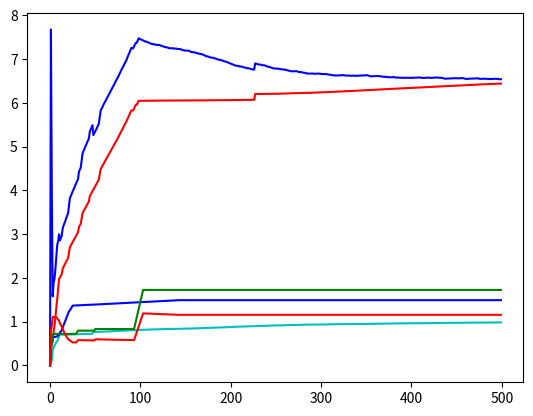

The matplotlib source for this figure:
import numpy as np
import math
import matplotlib.pyplot as pl
import scipy as sp
import matplotlib as mpl

N_arms = 4
N_users = 5
ucb_alpha = 1
thompson_alpha = 3
t = 1


class user :
	def __init__(self,nbu,index):
		self.nbu = nbu 					#neighbouring users in graph
		self.index = index						

		self.alpha = np.ones(N_arms)    #beta params
		self.beta = np.ones(N_arms)

		self.est_mean = np.zeros(N_arms)      #ucb algorithm params
		self.ucb = np.zeros(N_arms)
		self.num_pulled = np.zeros(N_arms)
		self.num_chosen = np.zeros(N_arms)

		self.regret = [0]     # regret

	def reset(self):
		self.alpha = np.ones(N_arms)    #beta params
		self.beta = np.ones(N_arms)

		self.est_mean = np.zeros(N_arms)      #ucb algorithm params
		self.ucb = np.zeros(N_arms)
		self.num_pulled = np.zeros(N_arms)
		self.num_chosen = np.zeros(N_arms)

		self.regret = [0]     # regret


	def updateThompDistr(self,arm,bern):
		self.num_pulled[arm] += 1
		self.alpha[arm] = self.alpha[arm] + thompson_alpha*bern
		self.beta[arm] = self.beta[arm] + thompson_alpha*(1 - bern)				

	def updateUCBEst(self,arm,bern):
		self.num_pulled[arm] += 1
		self.est_mean[arm] = (self.est_mean[arm]*(self.num_pulled[arm] - 1) + bern)/(self.num_pulled[arm])
		self.ucb[arm] = math.sqrt(ucb_alpha*math.log(t) / (2*self.num_pulled[arm]))

	def updateUCBTime(self):
		for i in range(N_arms):
			self.ucb[i] = math.sqrt(ucb_alpha*math.log(t) / (2*self.num_pulled[i]))



def updateThompGraph(users,armGraph,armPulled,userArrived):
	reward = np.random.binomial(1,actualBernMeans[userArrived.index][armPulled])
	inst_regret = np.amax(actualBernMeans[userArrived.index])-actualBernMeans[userArrived.index][armPulled]
	#print(inst_regret)
	#print(userArrived.index)
	#print(" ")
	temp = userArrived.regret[-1] + inst_regret
	userArrived.regret = np.append(userArrived.regret,temp)

	userArrived.updateThompDistr(armPulled,reward)

	for i in range(userArrived.nbu.size):
		reward1 = np.random.binomial(1,actualBernMeans[userArrived.nbu[i]][armPulled])
		users[userArrived.nbu[i]].updateThompDistr(armPulled,reward1)

	for i in range(armGraph[armPulled].size):
		reward2 = np.random.binomial(1,actualBernMeans[userArrived.index][armGraph[armPulled][i]])
		userArrived.updateThompDistr(armGraph[armPulled][i],reward2)

def updateUCBGraph(users,armGraph,armPulled,userArrived):
	reward = np.random.binomial(1,actualBernMeans[userArrived.index][armPulled])
	inst_regret = np.amax(actualBernMeans[userArrived.index])-actualBernMeans[userArrived.index][armPulled]
	temp = userArrived.regret[-1] + inst_regret
	userArrived.regret = np.append(userArrived.regret,temp)

	userArrived.updateUCBEst(armPulled,reward)

	for i in range(userArrived.nbu.size):
		reward1 = np.random.binomial(1,actualBernMeans[userArrived.nbu[i]][armPulled])
		users[userArrived.nbu[i]].updateUCBEst(armPulled,reward1)

	for i in range(armGraph[armPulled].size):
		reward2 = np.random.binomial(1,actualBernMeans[userArrived.index][armGraph[armPulled][i]])
		userArrived.updateUCBEst(armGraph[armPulled][i],reward2)

def armToPullThomp(userArrived,armToPull):
	generated = np.random.beta(userArrived.alpha,userArrived.beta,(N_arms))
	armToPull = np.argmax(generated)
	#print(armToPull)
	return armToPull

def armToPullUCB(userArrived,armToPull):
	armToPull = -1
	userArrived.updateUCBTime()
	for i in range(userArrived.num_pulled.size):
		if userArrived.num_pulled[i] == 0:
			armToPull = i
			break

	if armToPull == -1:
		generated = userArrived.est_mean + userArrived.ucb
		armToPull = np.argmax(generated)

	return armToPull

def simulation(T,users,armGraph,isThompson):
	t = 1
	for i in range(T):
		gen = int(np.random.uniform(0,N_users)) 
		armToPull = -1
		if isThompson == 1:
			armToPull = armToPullThomp(users[gen],armToPull)
			users[gen].num_chosen[armToPull] += 1
			#print(armToPull)
			updateThompGraph(users,armGraph,armToPull,users[gen])
		else:
			armToPull = armToPullUCB(users[gen],armToPull)
			users[gen].num_chosen[armToPull] += 1
			updateUCBGraph(users,armGraph,armToPull,users[gen])

		t += 1

	temp = np.zeros(500)
	for i in range(N_users):
		# bestarm = np.argmax(users[i].num_chosen)
		# print(bestarm)
		temp += users[i].regret[0:500]
		# pl.plot(users[i].regret[0:500])
		# pl.show()
	return (temp/N_users)

def multiSimulation(T,users,armGraph,isThompson,numSimulations):
	temp = np.zeros(500)
	for i in range(numSimulations):
		actualBernMeans = np.random.uniform(0,1,(N_users,N_arms))
		#print(actualBernMeans)
		
		temp = temp + simulation(T,users,armGraph,isThompson)
		# for j in range(500):
		# 	temp[j] += 1/5*(users[0].regret[j] + users[1].regret[j] + users[2].regret[j] + users[3].regret[j] + users[4].regret[j] )
		for j in range(N_users):
			users[j].reset()
		#pl.plot(temp)
		#pl.show()

	temp = temp / numSimulations
	return temp

				


#-------------------------------------------------------------------------------------------------------------------------------------------------------#

u0 = user(np.array([1,2,4]),0)
u1 = user(np.array([0,1]),1)
u2 = user(np.array([0,1,3]),2)
u3 = user(np.array([2,4]),3)
u4 = user(np.array([0,3]),4)

u_alone0 = user(np.array([]),0)
u_alone1 = user(np.array([]),1)
u_alone2 = user(np.array([]),2)
u_alone3 = user(np.array([]),3)
u_alone4 = user(np.array([]),4)

users = np.array([])
users = np.append(users,[u0,u1,u2,u3,u4])

user_alone = np.array([])
user_alone = np.append(user_alone,[u_alone0,u_alone1,u_alone2,u_alone3,u_alone4])

armGraph = np.array([[1,3],[0,2],[1,3],[0,2]])

actualBernMeans = np.random.uniform(0,1,(N_users,N_arms))

thomp1 = multiSimulation(5000,users,armGraph,1,1)
pl.plot(thomp1,'c',label = '1')

thomp2 = multiSimulation(5000,user_alone,armGraph,1,1)
pl.plot(thomp2,'r',label = '2')



ucb1 = multiSimulation(5000,users,armGraph,0,1)
pl.plot(ucb1,'b',label = '3')
ucb2 = multiSimulation(5000,user_alone,armGraph,0,1)
pl.plot(ucb2,'g',label = '4')


pl.show()

k_th = np.zeros(500)
k_ucb = np.zeros(500)

for i in range(500):
	if i != 0:
		k_th[i] = thomp2[i]/thomp1[i]
		k_ucb[i] = ucb2[i]/ucb1[i] 

pl.plot(k_th,'b')
pl.plot(k_ucb,'r')

pl.show()


# print(actualBernMeans)

# simulation(5000,users,armGraph,0) #ucb simulation 
# print("UCB with user graph ends")
# for i in range(N_users):
# 	users[i].reset()
#simulation(5000,users,armGraph,1) # thompson sampling simulation
# print("thompson with user graph ends")

# simulation(5000,user_alone,armGraph,0)
# print("UCB without user graph ends")
# for i in range(N_users):
# 	user_alone[i].reset()
# simulation(5000,user_alone,armGraph,1)
# print("thompson without user graph ends")



#--------------------------------------------------------------------------------------------------------------------------------------------#





			